Run: headless pygame with SDL's dummy video driver; simulated clock (each Clock.tick advances the game by its frame time, no real sleeping); random seed 0; keys injected as events and as key.get_pressed() state; mouse plan: one left click at the window centre at the start of phase 2, then a move to the lower-right quarter at the start of phase 3.
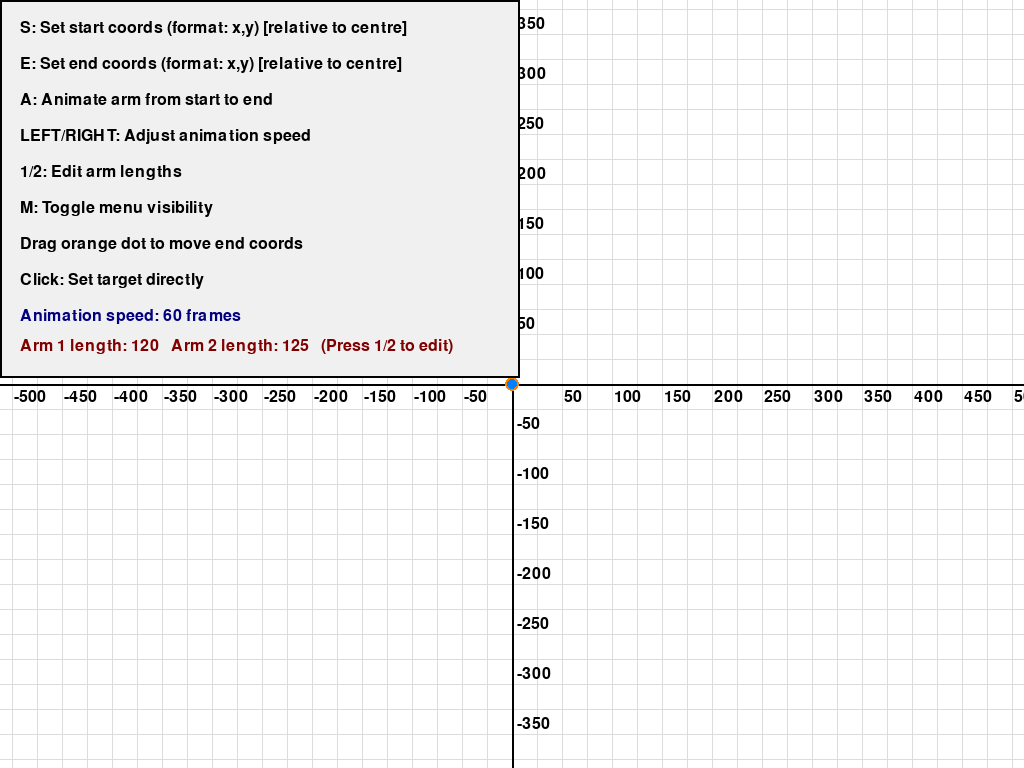
Frame 1 of 4 · flips 1–60 · no input
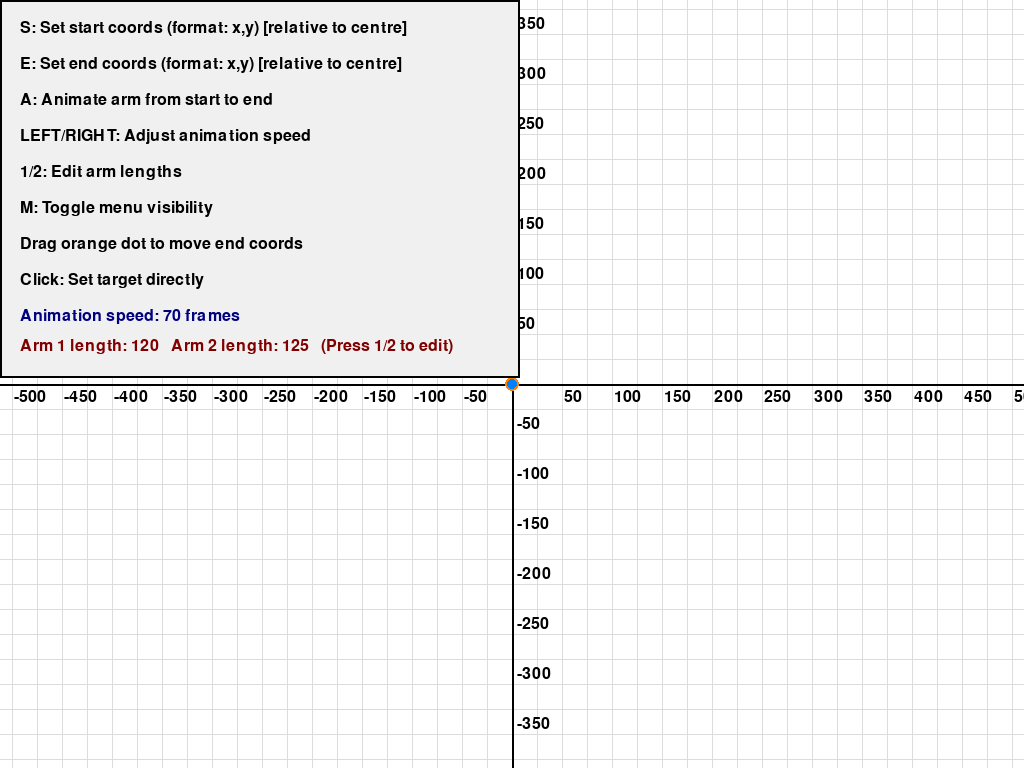
Frame 2 of 4 · flips 61–180 · clicked the window centre · tapped SPACE, RETURN · held RIGHT (→), D
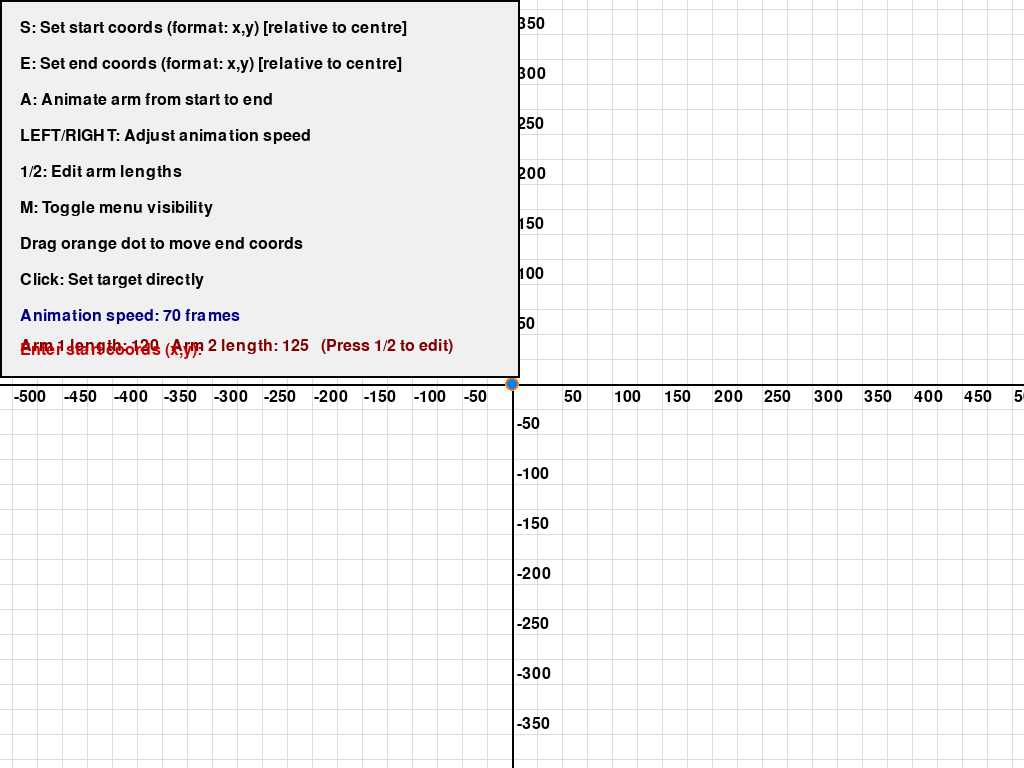
Frame 3 of 4 · flips 181–300 · moved the mouse to the lower-right quarter · held DOWN (↓), S
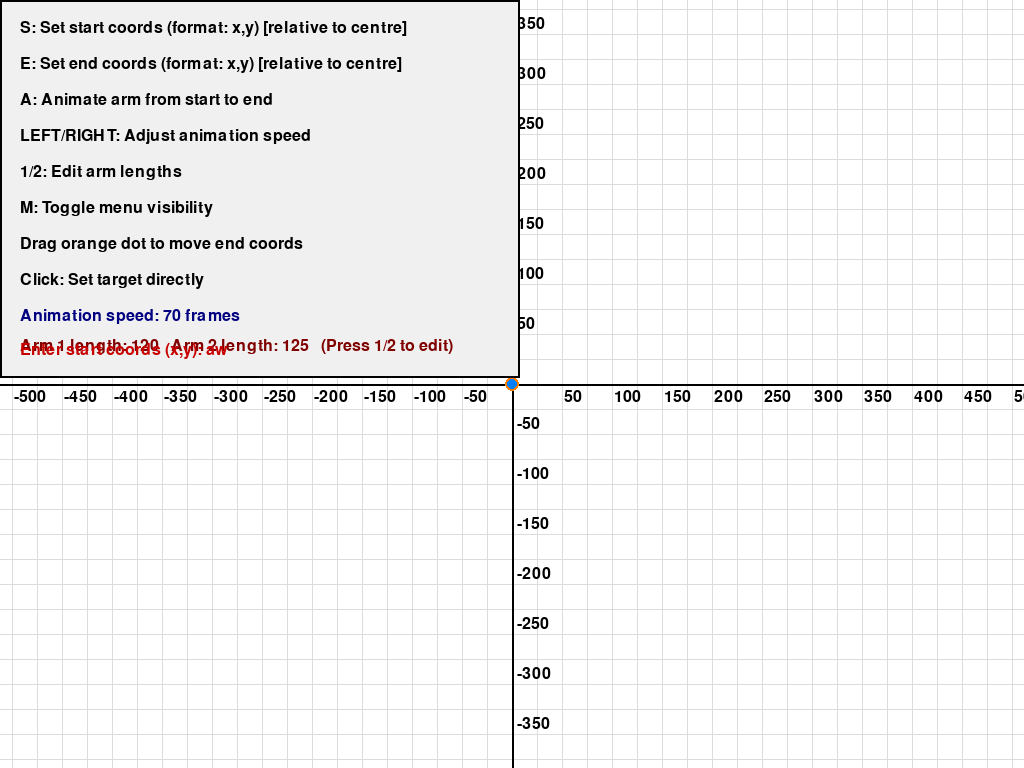
Frame 4 of 4 · flips 301–420 · held LEFT (←), A, UP (↑), W

The pygame program that drew these frames:

import pygame
import sys
from math import cos, sin, acos, atan2, degrees, radians

# Arm parameters (now variables)
ARM1 = 120
ARM2 = 125

ORIGIN = (300, 300)


def inverse_kinematics(x, y, arm1, arm2):
    dx = x - ORIGIN[0]
    dy = y - ORIGIN[1]
    r2 = dx**2 + dy**2
    # Law of cosines for θ2
    cos_theta2 = (r2 - arm1**2 - arm2**2) / (2 * arm1 * arm2)
    if abs(cos_theta2) > 1:
        return None  # Unreachable
    theta2a = acos(cos_theta2)
    theta2b = -acos(cos_theta2)

    # θ1 for each θ2
    def theta1(theta2):
        k1 = arm1 + arm2 * cos(theta2)
        k2 = arm2 * sin(theta2)
        return atan2(dy, dx) - atan2(k2, k1)

    return [(theta1(theta2a), theta2a), (theta1(theta2b), theta2b)]


def get_joint_positions(theta1, theta2, arm1, arm2):
    x1 = ORIGIN[0] + arm1 * cos(theta1)
    y1 = ORIGIN[1] + arm1 * sin(theta1)
    x2 = x1 + arm2 * cos(theta1 + theta2)
    y2 = y1 + arm2 * sin(theta1 + theta2)
    return (x1, y1), (x2, y2)


def draw_cartesian_plane(surface, origin, width, height, spacing=25, font=None):
    # Draw grid
    for x in range(origin[0], width, spacing):
        pygame.draw.line(surface, (220, 220, 220), (x, 0), (x, height))
    for x in range(origin[0], -1, -spacing):
        pygame.draw.line(surface, (220, 220, 220), (x, 0), (x, height))
    for y in range(origin[1], height, spacing):
        pygame.draw.line(surface, (220, 220, 220), (0, y), (width, y))
    for y in range(origin[1], -1, -spacing):
        pygame.draw.line(surface, (220, 220, 220), (0, y), (width, y))
    # Draw axes
    pygame.draw.line(surface, (0, 0, 0), (origin[0], 0), (origin[0], height), 2)
    pygame.draw.line(surface, (0, 0, 0), (0, origin[1]), (width, origin[1]), 2)
    # Draw axis numbering every 50 units
    if font:
        label_spacing = 50
        # X axis (right of origin)
        for x in range(origin[0], width, spacing):
            label_val = x - origin[0]
            if label_val == 0 or label_val % label_spacing != 0:
                continue
            label = font.render(str(label_val), True, (0, 0, 0))
            surface.blit(label, (x + 2, origin[1] + 5))
        # X axis (left of origin)
        for x in range(origin[0], -1, -spacing):
            label_val = x - origin[0]
            if label_val == 0 or label_val % label_spacing != 0:
                continue
            label = font.render(str(label_val), True, (0, 0, 0))
            surface.blit(label, (x + 2, origin[1] + 5))
        # Y axis (above origin)
        for y in range(origin[1], -1, -spacing):
            label_val = origin[1] - y
            if label_val == 0 or label_val % label_spacing != 0:
                continue
            label = font.render(str(label_val), True, (0, 0, 0))
            surface.blit(label, (origin[0] + 5, y - 18))
        # Y axis (below origin)
        for y in range(origin[1], height, spacing):
            label_val = origin[1] - y
            if label_val == 0 or label_val % label_spacing != 0:
                continue
            label = font.render(str(label_val), True, (0, 0, 0))
            surface.blit(label, (origin[0] + 5, y - 18))


def lerp(a, b, t):
    return a + (b - a) * t


def animate_arm(start_angles, end_angles, steps):
    for i in range(steps + 1):
        t = i / steps
        theta1 = lerp(start_angles[0], end_angles[0], t)
        theta2 = lerp(start_angles[1], end_angles[1], t)
        yield (theta1, theta2)


def parse_coords(text):
    # Accepts "100,100" or "(100,100)" or " 100 , 100 "
    text = text.strip().replace("(", "").replace(")", "")
    parts = text.split(",")
    if len(parts) != 2:
        raise ValueError("Invalid coordinate format")
    # Interpret as relative to origin
    rel_x, rel_y = map(int, [p.strip() for p in parts])
    # Convert to screen coordinates
    return (ORIGIN[0] + rel_x, ORIGIN[1] - rel_y)


def animate_coords(start_pos, end_pos, steps):
    for i in range(steps + 1):
        t = i / steps
        x = int(lerp(start_pos[0], end_pos[0], t))
        y = int(lerp(start_pos[1], end_pos[1], t))
        yield (x, y)


pygame.init()
screen_info = pygame.display.Info()
screen_width, screen_height = screen_info.current_w, screen_info.current_h
screen = pygame.display.set_mode((screen_width, screen_height), pygame.FULLSCREEN)
pygame.display.set_caption("Double Jointed RR Arm Simulator")
clock = pygame.time.Clock()
font = pygame.font.SysFont("Times New Roman", 24)

ORIGIN = (screen_width // 2, screen_height // 2)

target = ORIGIN
start_coords = ORIGIN
end_coords = ORIGIN
animating = False
animation_gen = None
input_mode = None
input_text = ""
dragging = False
dragging_start = False

animation_speed = 60  # default frames for animation


# Add a variable to control menu visibility
menu_visible = True

# Add arm length input mode
arm_length_mode = None
arm_length_text = ""


def choose_best_solution(start_angles, end_solutions):
    # Choose the solution with minimal joint movement from start_angles
    min_dist = float("inf")
    best = None
    for angles in end_solutions:
        dist = abs(angles[0] - start_angles[0]) + abs(angles[1] - start_angles[1])
        if dist < min_dist:
            min_dist = dist
            best = angles
    return best


def get_angles_for_coords(coords, prefer_angles=None):
    sols = inverse_kinematics(coords[0], coords[1], ARM1, ARM2)
    if sols:
        if prefer_angles is not None:
            dist0 = abs(sols[0][0] - prefer_angles[0]) + abs(
                sols[0][1] - prefer_angles[1]
            )
            dist1 = abs(sols[1][0] - prefer_angles[0]) + abs(
                sols[1][1] - prefer_angles[1]
            )
            return sols[0] if dist0 <= dist1 else sols[1]
        return sols[0]
    return None


def animate_straight_line(start_pos, end_pos, steps, prefer_angles=None):
    # Save the initial configuration index (elbow up/down) at the start
    sols = inverse_kinematics(start_pos[0], start_pos[1], ARM1, ARM2)
    if sols is None:
        initial_index = 0
    else:
        if prefer_angles is not None:
            dist0 = abs(sols[0][0] - prefer_angles[0]) + abs(
                sols[0][1] - prefer_angles[1]
            )
            dist1 = abs(sols[1][0] - prefer_angles[0]) + abs(
                sols[1][1] - prefer_angles[1]
            )
            initial_index = 0 if dist0 <= dist1 else 1
        else:
            initial_index = 0
    for i in range(steps + 1):
        t = i / steps
        x = int(lerp(start_pos[0], end_pos[0], t))
        y = int(lerp(start_pos[1], end_pos[1], t))
        sols = inverse_kinematics(x, y, ARM1, ARM2)
        if sols is None:
            angles = None
        else:
            angles = sols[initial_index]
        yield (angles, (x, y))


def draw_instructions_menu(
    surface, font, ui_text, animation_speed, input_mode, input_text, arm1, arm2
):
    menu_width = 520
    line_height = 36
    extra_space = 90  # More room for arm length controls
    menu_height = len(ui_text) * line_height + extra_space
    menu_x = 0
    menu_y = 0
    # Draw menu background
    pygame.draw.rect(
        surface, (240, 240, 240), (menu_x, menu_y, menu_width, menu_height)
    )
    pygame.draw.rect(surface, (0, 0, 0), (menu_x, menu_y, menu_width, menu_height), 2)
    # Draw instructions
    for i, line in enumerate(ui_text):
        img = font.render(line, True, (0, 0, 0))
        surface.blit(img, (menu_x + 20, menu_y + 20 + i * line_height))
    # Draw animation speed
    speed_text = f"Animation speed: {animation_speed} frames"
    img = font.render(speed_text, True, (0, 0, 128))
    surface.blit(img, (menu_x + 20, menu_y + 20 + len(ui_text) * line_height))
    # Draw arm lengths
    arm_text = f"Arm 1 length: {arm1}   Arm 2 length: {arm2}   (Press 1/2 to edit)"
    img = font.render(arm_text, True, (128, 0, 0))
    surface.blit(img, (menu_x + 20, menu_y + 20 + len(ui_text) * line_height + 30))
    # Draw input mode prompt if needed (only if not arm length mode)
    if input_mode and not arm_length_mode:
        prompt = f"Enter {input_mode} coords (x,y): {input_text}"
        img = font.render(prompt, True, (200, 0, 0))
        surface.blit(img, (menu_x + 20, menu_y + menu_height - 36))


while True:
    for event in pygame.event.get():
        if event.type == pygame.QUIT:
            pygame.quit()
            sys.exit()
        elif event.type == pygame.KEYDOWN:
            if arm_length_mode:
                if event.key == pygame.K_RETURN:
                    try:
                        val = int(arm_length_text)
                        if arm_length_mode == "arm1":
                            ARM1 = max(10, val)
                        elif arm_length_mode == "arm2":
                            ARM2 = max(10, val)
                        arm_length_mode = None
                        arm_length_text = ""
                    except:
                        arm_length_text = ""
                        arm_length_mode = None
                elif event.key == pygame.K_BACKSPACE:
                    arm_length_text = arm_length_text[:-1]
                else:
                    arm_length_text += event.unicode
            elif input_mode:
                if event.key == pygame.K_RETURN:
                    try:
                        coords = parse_coords(input_text)
                        if input_mode == "start":
                            start_coords = coords
                            target = start_coords
                        elif input_mode == "end":
                            end_coords = coords
                        input_mode = None
                        input_text = ""
                    except:
                        input_text = ""
                        input_mode = None
                elif event.key == pygame.K_BACKSPACE:
                    input_text = input_text[:-1]
                else:
                    input_text += event.unicode
            else:
                if event.key == pygame.K_s:
                    input_mode = "start"
                    input_text = ""
                elif event.key == pygame.K_e:
                    input_mode = "end"
                    input_text = ""
                elif event.key == pygame.K_1:
                    arm_length_mode = "arm1"
                    arm_length_text = ""
                elif event.key == pygame.K_2:
                    arm_length_mode = "arm2"
                    arm_length_text = ""
                elif event.key == pygame.K_a and start_coords != end_coords:
                    start_angles = get_angles_for_coords(start_coords)
                    if start_angles:
                        animating = True
                        animation_gen = animate_straight_line(
                            start_coords,
                            end_coords,
                            animation_speed,
                            prefer_angles=start_angles,
                        )
                elif event.key == pygame.K_LEFT:
                    animation_speed = max(10, animation_speed - 10)
                elif event.key == pygame.K_RIGHT:
                    animation_speed = min(300, animation_speed + 10)
                elif event.key == pygame.K_m:
                    menu_visible = not menu_visible
        elif event.type == pygame.MOUSEBUTTONDOWN and not input_mode:
            # Check if dragging start or end point
            if (
                event.button == 1
                and (
                    (start_coords[0] - event.pos[0]) ** 2
                    + (start_coords[1] - event.pos[1]) ** 2
                )
                < 100
            ):
                dragging_start = True
            elif (
                event.button == 1
                and (
                    (end_coords[0] - event.pos[0]) ** 2
                    + (end_coords[1] - event.pos[1]) ** 2
                )
                < 100
            ):
                dragging = True
            else:
                target = event.pos
        elif event.type == pygame.MOUSEBUTTONUP:
            dragging = False
            dragging_start = False
        elif event.type == pygame.MOUSEMOTION:
            if dragging:
                end_coords = event.pos
                target = end_coords
            elif dragging_start:
                start_coords = event.pos
                target = start_coords

    # Animate arm if needed
    if animating and animation_gen:
        try:
            result = next(animation_gen)
            current_angles, target = result
            chosen_sol = current_angles
        except StopIteration:
            animating = False
            target = end_coords
            chosen_sol = get_angles_for_coords(target, prefer_angles=current_angles)
    else:
        sols = inverse_kinematics(target[0], target[1], ARM1, ARM2)
        chosen_sol = None
        if sols:
            start_angles = get_angles_for_coords(start_coords)
            chosen_sol = (
                get_angles_for_coords(target, prefer_angles=start_angles)
                if start_angles
                else sols[0]
            )

    screen.fill((255, 255, 255))
    draw_cartesian_plane(
        screen, ORIGIN, screen_width, screen_height, spacing=25, font=font
    )
    # Draw origin
    pygame.draw.circle(screen, (0, 0, 0), ORIGIN, 5)
    # Draw start/end points
    pygame.draw.circle(screen, (0, 200, 255), start_coords, 7)
    pygame.draw.circle(screen, (255, 128, 0), end_coords, 7)
    # Draw target
    pygame.draw.circle(screen, (0, 128, 255), target, 5)
    # Draw arm (only one solution)
    if chosen_sol:
        theta1, theta2 = chosen_sol
        joint1, end = get_joint_positions(theta1, theta2, ARM1, ARM2)
        pygame.draw.line(screen, (255, 0, 0), ORIGIN, joint1, 5)
        pygame.draw.line(screen, (255, 0, 0), joint1, end, 5)
        pygame.draw.circle(screen, (255, 0, 0), (int(joint1[0]), int(joint1[1])), 8, 2)
        pygame.draw.circle(screen, (255, 0, 0), (int(end[0]), int(end[1])), 8, 2)
        # Arm labels
        arm1_label = font.render("Arm 1", True, (255, 0, 0))
        arm2_label = font.render("Arm 2", True, (255, 0, 0))
        joint0_label = font.render("Joint 0", True, (0, 0, 0))
        joint1_label = font.render("Joint 1", True, (0, 0, 0))
        end_label = font.render("End", True, (0, 0, 0))
        # Place labels near the arms/joints
        screen.blit(
            arm1_label,
            ((ORIGIN[0] + joint1[0]) // 2, (ORIGIN[1] + joint1[1]) // 2 - 20),
        )
        screen.blit(
            arm2_label,
            ((joint1[0] + end[0]) // 2, (joint1[1] + end[1]) // 2 - 20),
        )
        screen.blit(joint0_label, (ORIGIN[0] - 40, ORIGIN[1] - 20))
        screen.blit(joint1_label, (int(joint1[0]) - 40, int(joint1[1]) - 20))
        screen.blit(end_label, (int(end[0]) + 10, int(end[1]) - 20))
    # Instructions menu
    if menu_visible:
        ui_text = [
            "S: Set start coords (format: x,y) [relative to centre]",
            "E: Set end coords (format: x,y) [relative to centre]",
            "A: Animate arm from start to end",
            "LEFT/RIGHT: Adjust animation speed",
            "1/2: Edit arm lengths",
            "M: Toggle menu visibility",
            "Drag orange dot to move end coords",
            "Click: Set target directly",
        ]
        draw_instructions_menu(
            screen, font, ui_text, animation_speed, input_mode, input_text, ARM1, ARM2
        )
    # Show arm length input as red text outside menu if active
    if arm_length_mode:
        prompt = f"Enter {arm_length_mode.upper()} length: {arm_length_text}"
        img = font.render(prompt, True, (200, 0, 0))
        screen.blit(img, (540, 40))
    pygame.display.flip()
    clock.tick(60)
